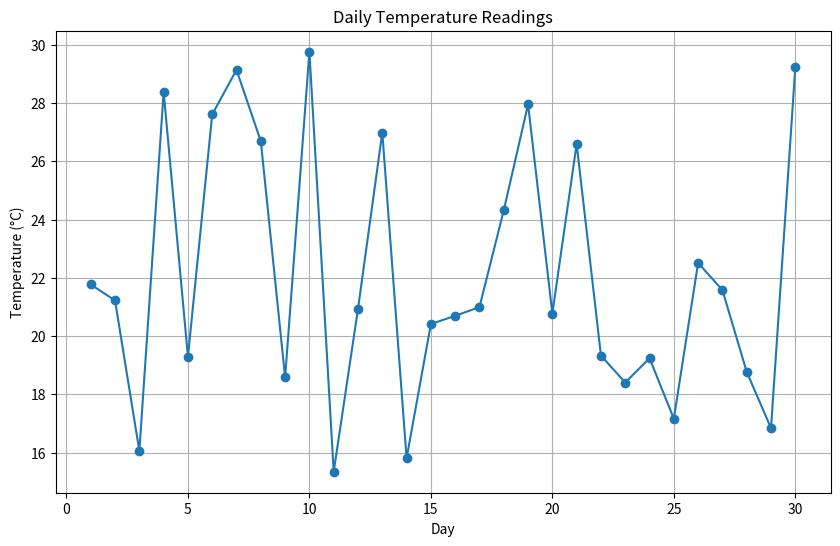
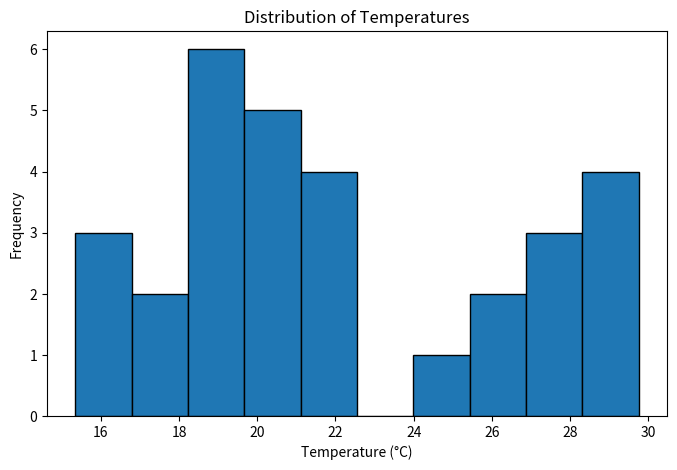

The matplotlib source for these figures, in order:
# (c) 2025 S. Farzan, Electrical Engineering Department, Cal Poly
# Example script for for EE 471

import numpy as np
import matplotlib.pyplot as plt

def collect_temperature_data(days):
    """
    Simulates collecting temperature data over a number of days.
    
    Parameters:
    days (int): The number of days to collect data for.
    
    Returns:
    tuple: A tuple containing the day numbers and temperature readings as lists.
    """
    day_numbers = []
    temperatures = []
    
    for day in range(1, days + 1):
        day_numbers.append(day)
        # Simulate temperature reading (random value between 15 and 30)
        temperature = np.random.uniform(15, 30)
        temperatures.append(temperature)
    
    return day_numbers, temperatures

def analyze_and_plot_data(days, temperatures):
    """
    Analyzes the temperature data and creates plots.
    
    Parameters:
    days (list): List of day numbers.
    temperatures (list): List of temperature readings.
    """
    # Convert lists to numpy arrays for easier manipulation
    days_array = np.array(days)
    temp_array = np.array(temperatures)
    
    # Calculate some basic statistics
    avg_temp = np.mean(temp_array)
    max_temp = np.max(temp_array)
    min_temp = np.min(temp_array)
    
    print(f"Average temperature: {avg_temp:.2f}°C")
    print(f"Maximum temperature: {max_temp:.2f}°C")
    print(f"Minimum temperature: {min_temp:.2f}°C")
    
    # Create a line plot of temperature over time
    plt.figure(figsize=(10, 6))
    plt.plot(days_array, temp_array, marker='o')
    plt.title("Daily Temperature Readings")
    plt.xlabel("Day")
    plt.ylabel("Temperature (°C)")
    plt.grid(True)
    plt.show()
    
    # Create a histogram of temperature distribution
    plt.figure(figsize=(8, 5))
    plt.hist(temp_array, bins=10, edgecolor='black')
    plt.title("Distribution of Temperatures")
    plt.xlabel("Temperature (°C)")
    plt.ylabel("Frequency")
    plt.show()

# Main execution
if __name__ == "__main__":
    num_days = 30
    days, temperatures = collect_temperature_data(num_days)
    analyze_and_plot_data(days, temperatures)
